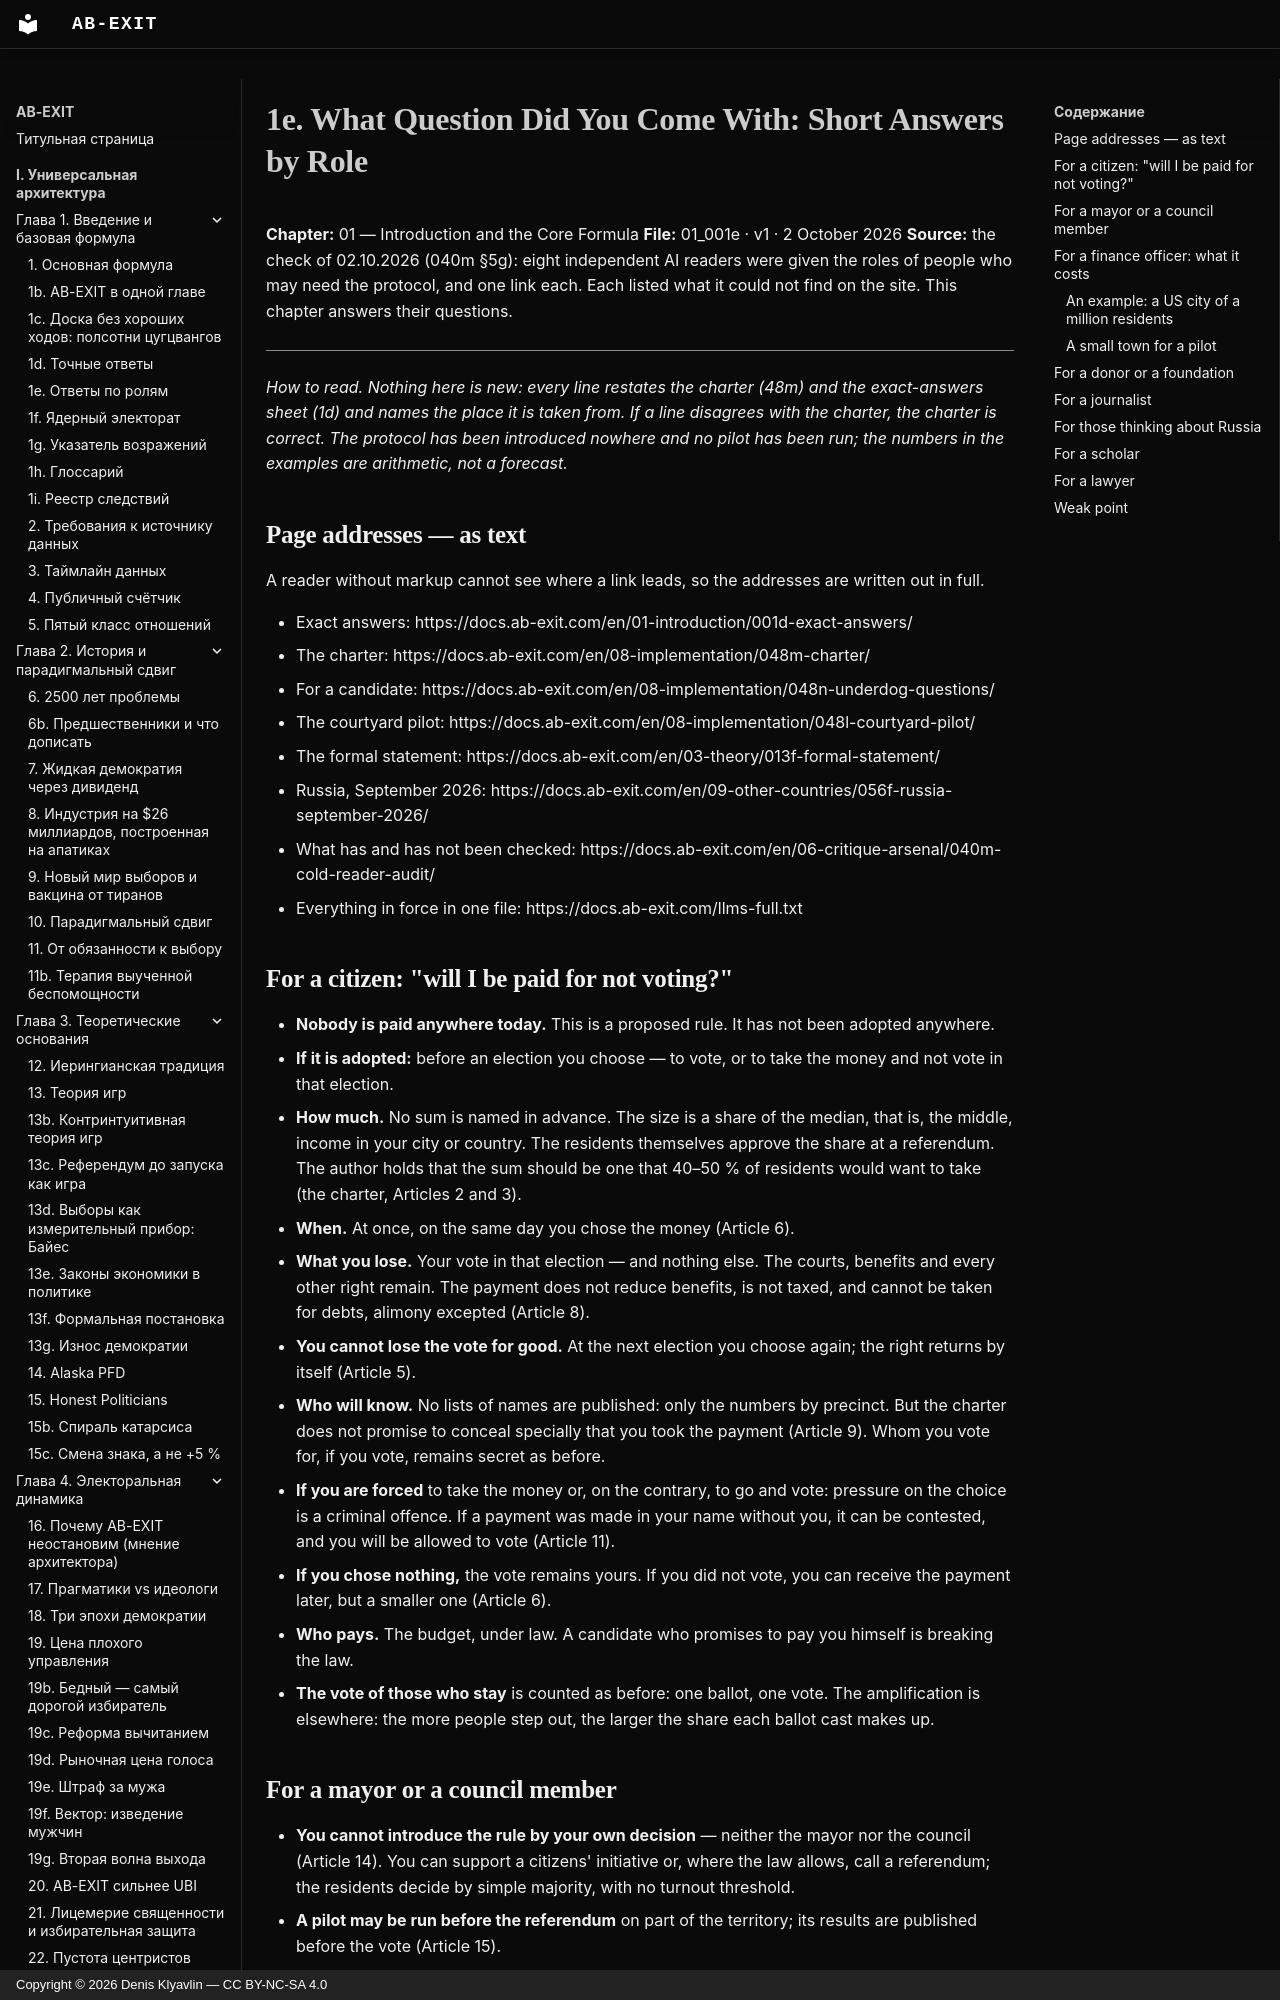

repository: Denis-Kliavlin/ab-exit · page: 01-introduction/001e-by-role.en/index.html · generator: mkdocs · copyright: Copyright © 2026 Denis Klyavlin — CC BY-NC-SA 4.0

# 1e. What Question Did You Come With: Short Answers by Role

**Chapter:** 01 — Introduction and the Core Formula
**File:** 01_001e · v1 · 2 October 2026
**Source:** the check of 02.10.2026 (040m §5g): eight independent AI readers were given the roles of people who may need the protocol, and one link each. Each listed what it could not find on the site. This chapter answers their questions.

---

*How to read. Nothing here is new: every line restates the charter (48m) and the exact-answers sheet (1d) and names the place it is taken from. If a line disagrees with the charter, the charter is correct. The protocol has been introduced nowhere and no pilot has been run; the numbers in the examples are arithmetic, not a forecast.*

## Page addresses — as text

A reader without markup cannot see where a link leads, so the addresses are written out in full.

- Exact answers: https://docs.ab-exit.com/en/01-introduction/001d-exact-answers/
- The charter: https://docs.ab-exit.com/en/08-implementation/048m-charter/
- For a candidate: https://docs.ab-exit.com/en/08-implementation/048n-underdog-questions/
- The courtyard pilot: https://docs.ab-exit.com/en/08-implementation/048l-courtyard-pilot/
- The formal statement: https://docs.ab-exit.com/en/03-theory/013f-formal-statement/
- Russia, September 2026: https://docs.ab-exit.com/en/09-other-countries/056f-russia-september-2026/
- What has and has not been checked: https://docs.ab-exit.com/en/06-critique-arsenal/040m-cold-reader-audit/
- Everything in force in one file: https://docs.ab-exit.com/llms-full.txt

## For a citizen: "will I be paid for not voting?"

- **Nobody is paid anywhere today.** This is a proposed rule. It has not been adopted anywhere.
- **If it is adopted:** before an election you choose — to vote, or to take the money and not vote in that election.
- **How much.** No sum is named in advance. The size is a share of the median, that is, the middle, income in your city or country. The residents themselves approve the share at a referendum. The author holds that the sum should be one that 40–50 % of residents would want to take (the charter, Articles 2 and 3).
- **When.** At once, on the same day you chose the money (Article 6).
- **What you lose.** Your vote in that election — and nothing else. The courts, benefits and every other right remain. The payment does not reduce benefits, is not taxed, and cannot be taken for debts, alimony excepted (Article 8).
- **You cannot lose the vote for good.** At the next election you choose again; the right returns by itself (Article 5).
- **Who will know.** No lists of names are published: only the numbers by precinct. But the charter does not promise to conceal specially that you took the payment (Article 9). Whom you vote for, if you vote, remains secret as before.
- **If you are forced** to take the money or, on the contrary, to go and vote: pressure on the choice is a criminal offence. If a payment was made in your name without you, it can be contested, and you will be allowed to vote (Article 11).
- **If you chose nothing,** the vote remains yours. If you did not vote, you can receive the payment later, but a smaller one (Article 6).
- **Who pays.** The budget, under law. A candidate who promises to pay you himself is breaking the law.
- **The vote of those who stay** is counted as before: one ballot, one vote. The amplification is elsewhere: the more people step out, the larger the share each ballot cast makes up.
